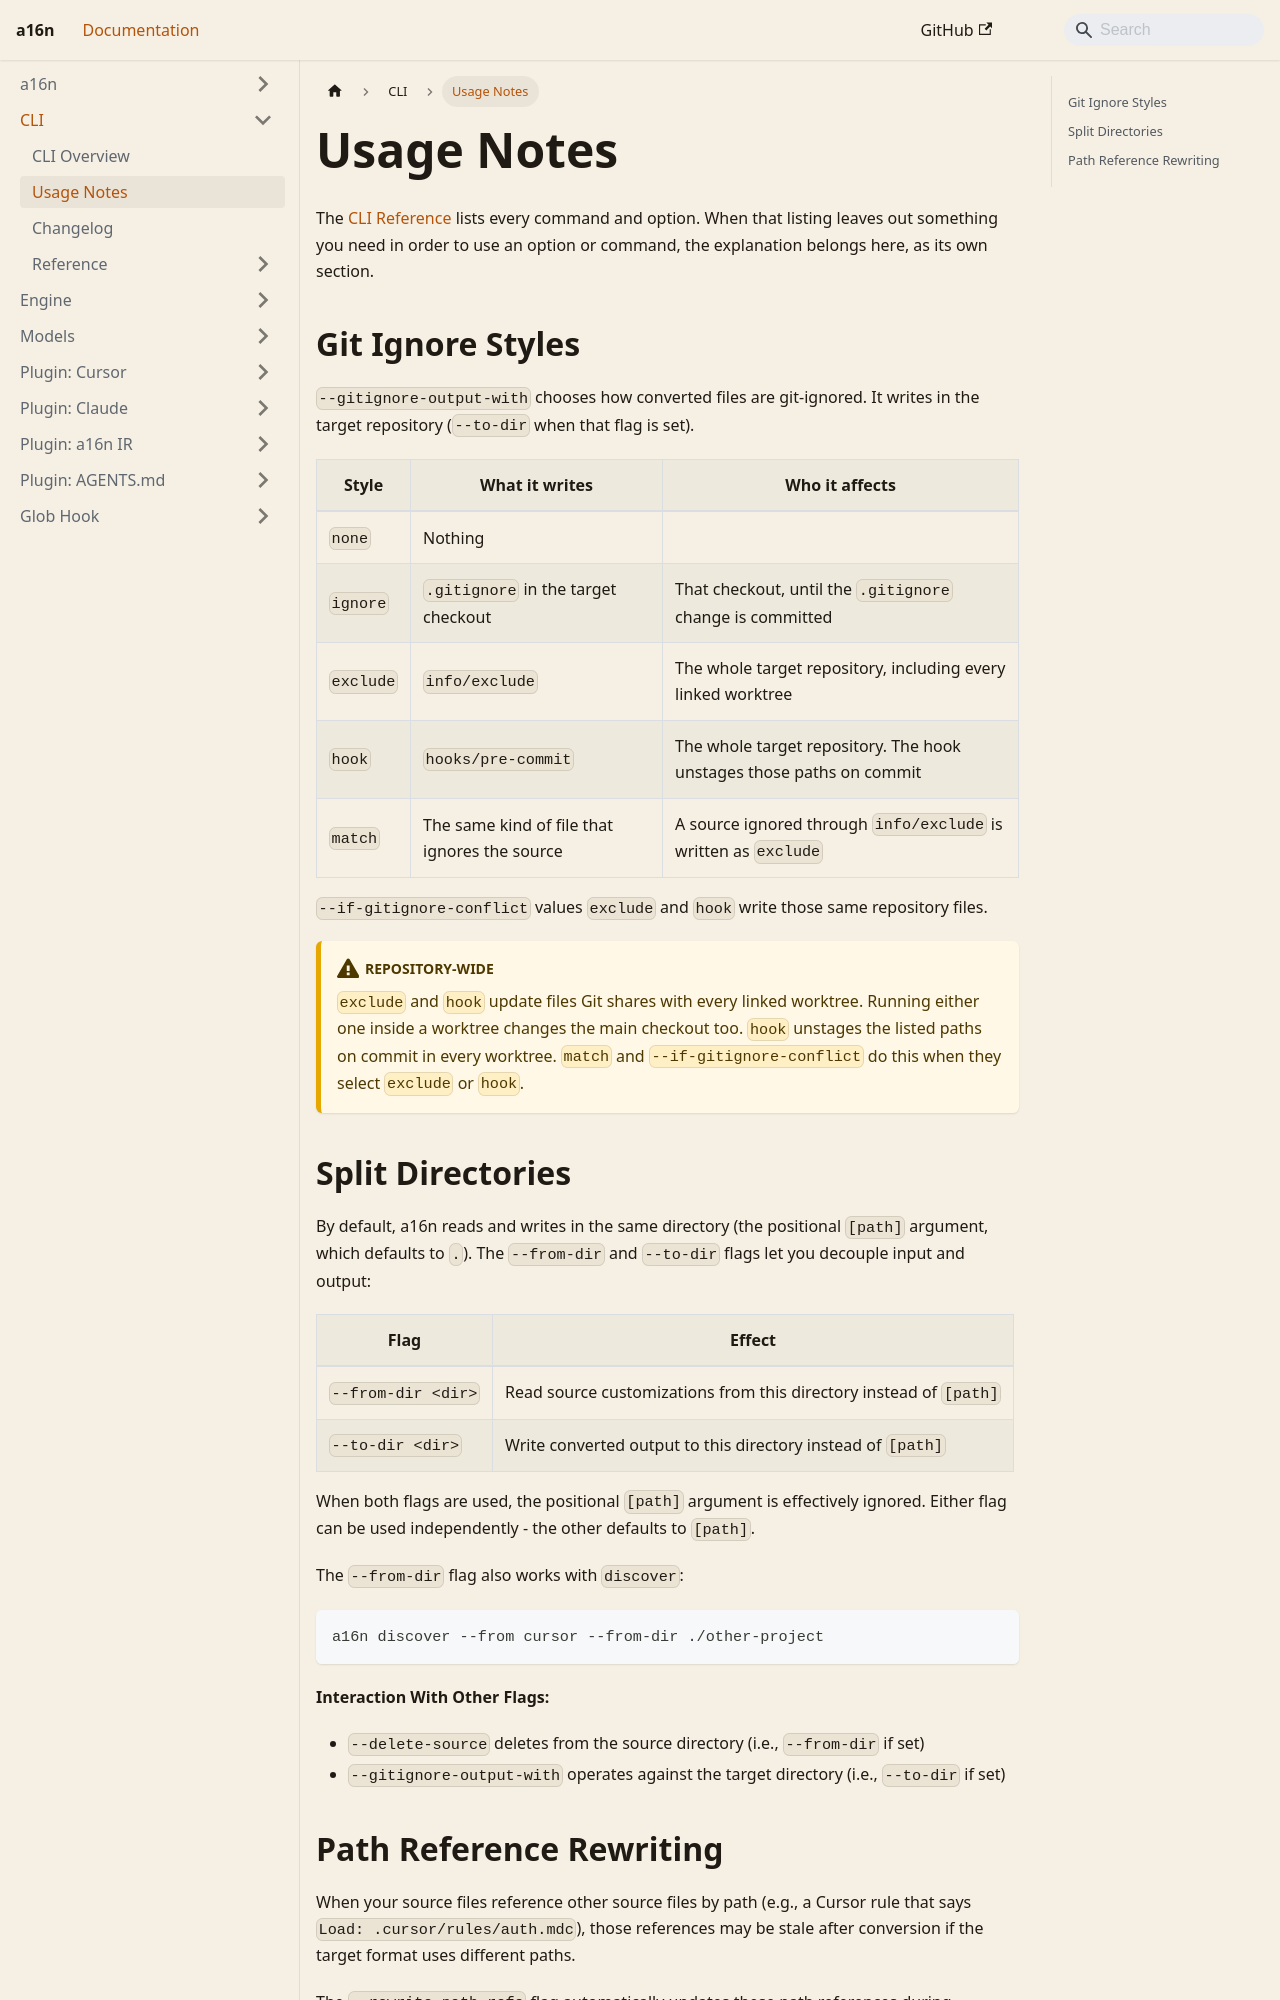

repository: Texarkanine/a16n · page: cli/usage-notes/index.html · generator: docusaurus

---
sidebar_position: 2
title: Usage Notes
description: Explanation for options and commands whose reference entry leaves out something you need in order to use them
---

# Usage Notes

The [CLI Reference](/cli/reference) lists every command and option. When that listing leaves out something you need in order to use an option or command, the explanation belongs here, as its own section.

## Git Ignore Styles

`--gitignore-output-with` chooses how converted files are git-ignored. It writes in the target repository (`--to-dir` when that flag is set).

| Style | What it writes | Who it affects |
| --- | --- | --- |
| `none` | Nothing | |
| `ignore` | `.gitignore` in the target checkout | That checkout, until the `.gitignore` change is committed |
| `exclude` | `info/exclude` | The whole target repository, including every linked worktree |
| `hook` | `hooks/pre-commit` | The whole target repository. The hook unstages those paths on commit |
| `match` | The same kind of file that ignores the source | A source ignored through `info/exclude` is written as `exclude` |

`--if-gitignore-conflict` values `exclude` and `hook` write those same repository files.

:::warning Repository-wide

`exclude` and `hook` update files Git shares with every linked worktree. Running either one inside a worktree changes the main checkout too. `hook` unstages the listed paths on commit in every worktree. `match` and `--if-gitignore-conflict` do this when they select `exclude` or `hook`.

:::

## Split Directories

By default, a16n reads and writes in the same directory (the positional `[path]` argument, which defaults to `.`). The `--from-dir` and `--to-dir` flags let you decouple input and output:

| Flag | Effect |
|------|--------|
| `--from-dir <dir>` | Read source customizations from this directory instead of `[path]` |
| `--to-dir <dir>` | Write converted output to this directory instead of `[path]` |

When both flags are used, the positional `[path]` argument is effectively ignored. Either flag can be used independently - the other defaults to `[path]`.

The `--from-dir` flag also works with `discover`:

```bash
a16n discover --from cursor --from-dir ./other-project
```

**Interaction With Other Flags:**
- `--delete-source` deletes from the source directory (i.e., `--from-dir` if set)
- `--gitignore-output-with` operates against the target directory (i.e., `--to-dir` if set)
